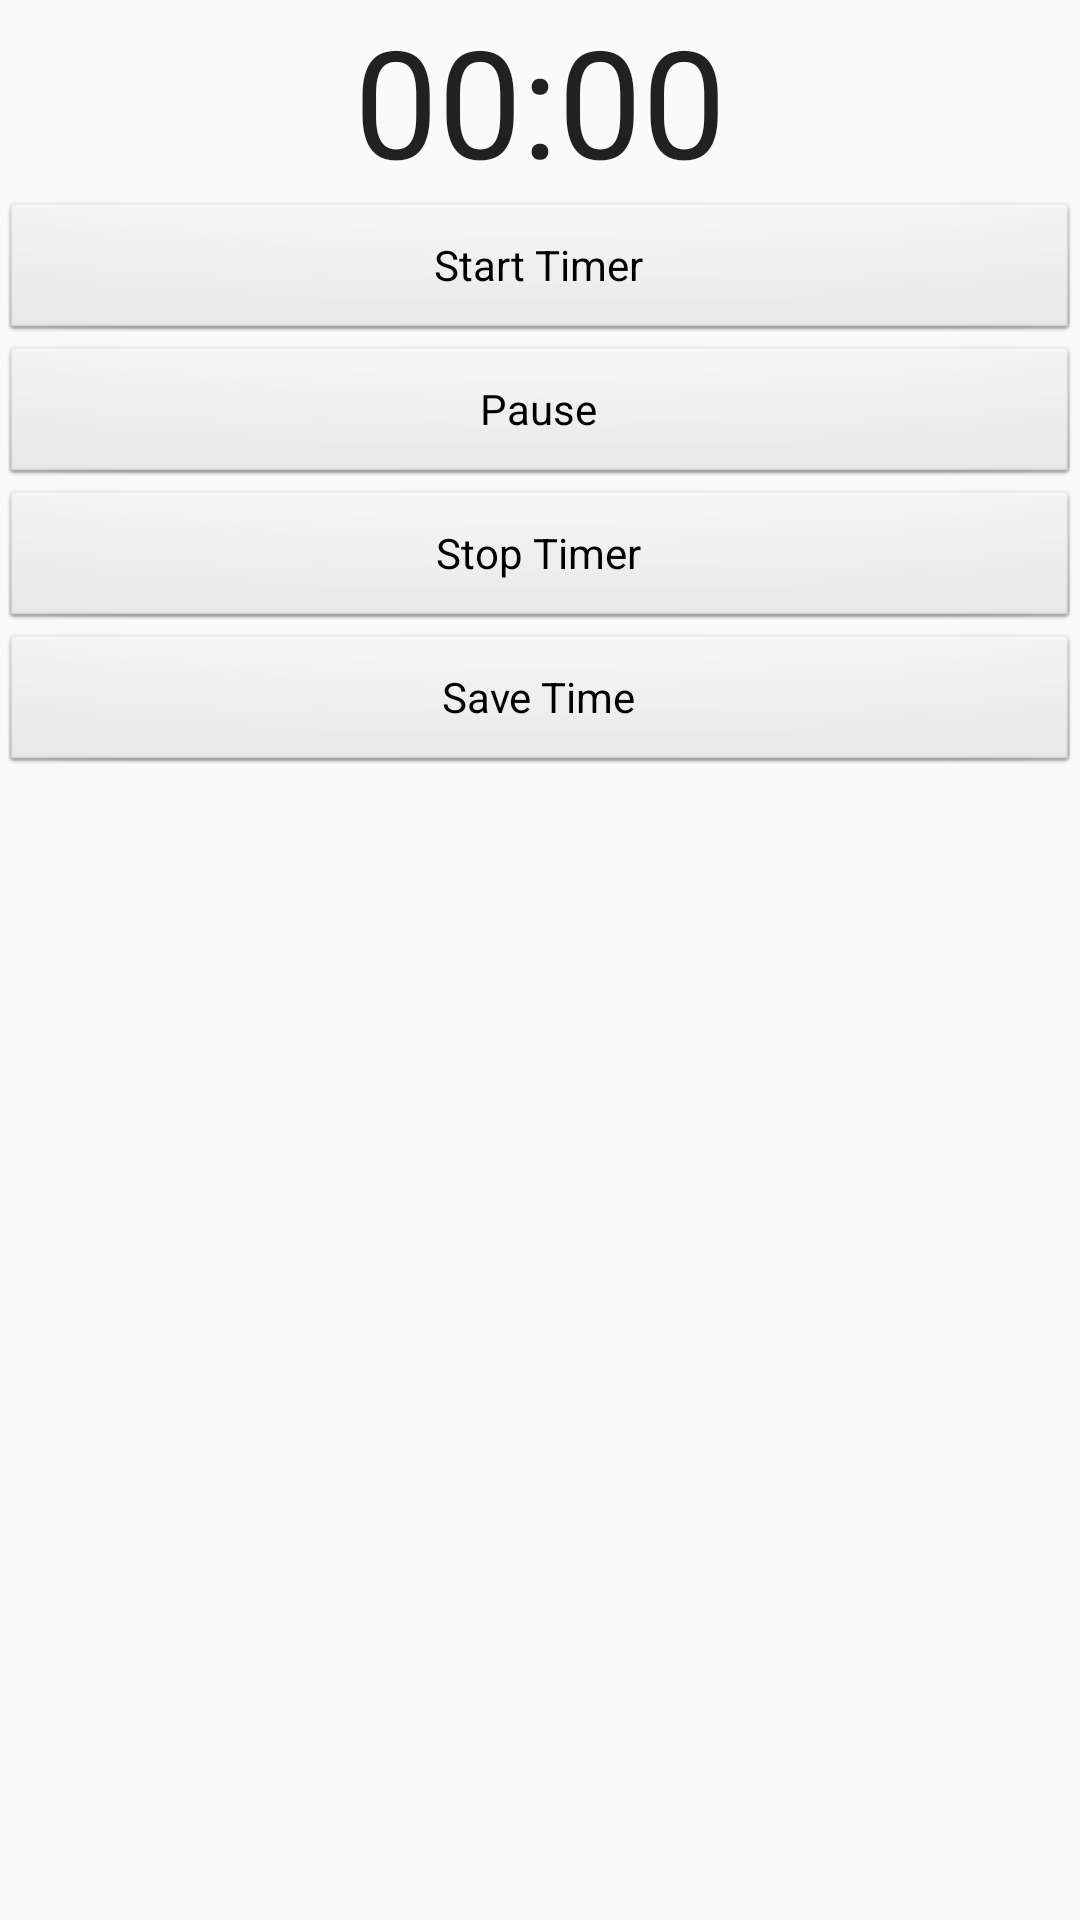

This screen was rendered from an Android layout file. Write that file and the resources it references.
<!-- AndroidManifest.xml: application theme AppTheme -->
<!-- res/layout/fragmentusetimer.xml -->
<?xml version="1.0" encoding="utf-8"?>
<RelativeLayout xmlns:android="http://schemas.android.com/apk/res/android"
    android:orientation="vertical" android:layout_width="match_parent"
    android:layout_height="match_parent">

    <Chronometer
        android:id="@+id/timerDisplay"
        android:layout_width="wrap_content"
        android:layout_height="wrap_content"

        android:layout_alignParentTop="true"
        android:layout_centerHorizontal="true"
        android:textSize="50dp" />

    <Button
        android:id="@+id/startTimer"
        style="@style/ButtonStyling"
        android:layout_width="match_parent"
        android:layout_height="wrap_content"
        android:layout_below="@+id/timerDisplay"
        android:text="Start Timer"
        android:textColor="@color/black" />

    <Button
        android:id="@+id/stopTimer"
        style="@style/ButtonStyling"
        android:layout_width="match_parent"
        android:layout_height="wrap_content"
        android:layout_alignParentLeft="true"
        android:layout_alignParentStart="true"
        android:layout_below="@+id/pauseTime"
        android:text="Stop Timer"
        android:textColor="@color/black" />

    <Button
        android:id="@+id/saveTime"
        style="@style/ButtonStyling"
        android:layout_width="match_parent"
        android:layout_height="wrap_content"
        android:layout_alignParentLeft="true"
        android:layout_alignParentStart="true"
        android:layout_below="@+id/stopTimer"
        android:text="Save Time"
        android:textColor="@color/black" />

    <Button
        android:id="@+id/pauseTime"
        style="@style/ButtonStyling"
        android:layout_width="match_parent"
        android:layout_height="wrap_content"
        android:layout_alignParentLeft="true"
        android:layout_alignParentStart="true"
        android:layout_below="@+id/startTimer"
        android:text="Pause"
        android:textColor="@color/black" />
</RelativeLayout>
<!-- resources referenced by this layout -->
<resources>
  <color name="black">#000000</color>
  <style name="ButtonStyling" parent="@android:style/Widget.Button">
          <item name="colorButtonNormal">@color/white</item>
          <item name="android:colorAccent">@color/colorPrimaryDark</item>
  
          
          
      </style>
  <style name="AppTheme" parent="Theme.AppCompat.Light.DarkActionBar">
          
  
          
  
          <item name="colorPrimary">@color/colorPrimary</item>
          <item name="colorPrimaryDark">@color/colorPrimaryDark</item>
          <item name="colorAccent">@color/colorAccent</item>
      </style>
  <color name="white">#FFFFFF</color>
  <color name="colorPrimaryDark">#303F9F</color>
  <color name="colorPrimary">#3F51B5</color>
  <color name="colorAccent">#FF4081</color>
</resources>
